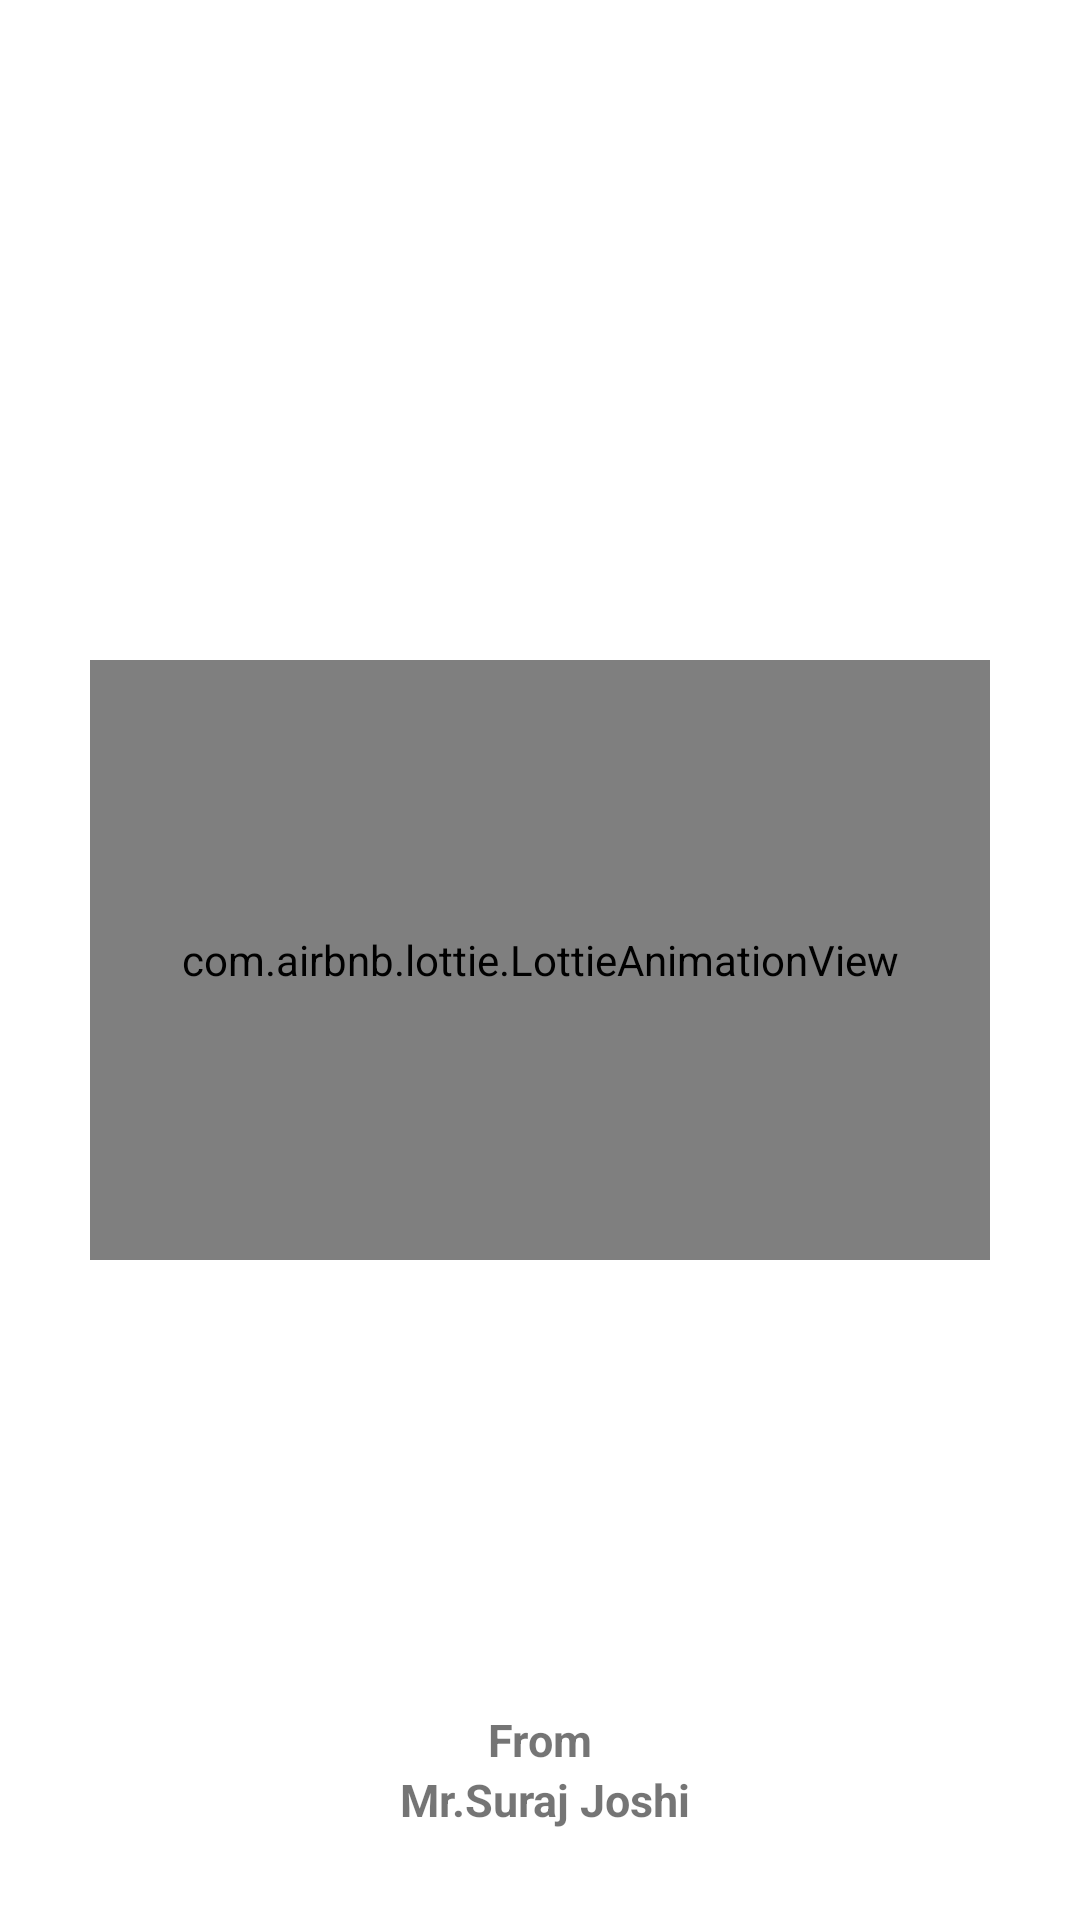

This screen was rendered from an Android layout file. Write that file and the resources it references.
<!-- AndroidManifest.xml: application theme Theme.Video_Calling_App -->
<!-- res/layout/activity_main.xml -->
<?xml version="1.0" encoding="utf-8"?>
<RelativeLayout xmlns:android="http://schemas.android.com/apk/res/android"
    xmlns:app="http://schemas.android.com/apk/res-auto"
    xmlns:tools="http://schemas.android.com/tools"
    android:layout_width="match_parent"
    android:layout_height="match_parent"
    tools:context=".MainActivity">

    <com.airbnb.lottie.LottieAnimationView
        android:id="@+id/animation_view"
        android:layout_width="match_parent"
        android:layout_height="200dp"
        android:layout_centerInParent="true"
        android:layout_margin="30dp"
        app:lottie_rawRes="@raw/videochat"
        app:lottie_loop="true"
        app:lottie_autoPlay="true" />

    <TextView
        android:layout_width="wrap_content"
        android:layout_height="wrap_content"
        android:text="From"
        android:layout_alignParentBottom="true"
        android:layout_centerInParent="true"
        android:textSize="15sp"
        android:textStyle="bold"
        android:layout_marginBottom="50dp"

        />

    <TextView
        android:layout_width="wrap_content"
        android:layout_height="wrap_content"
        android:text=" Mr.Suraj Joshi"
        android:layout_alignParentBottom="true"
        android:layout_centerInParent="true"
        android:textSize="15sp"
        android:textStyle="bold"
        android:layout_marginBottom="30dp" />

</RelativeLayout>
<!-- resources referenced by this layout -->
<resources>
  <style name="Theme.Video_Calling_App" parent="Theme.MaterialComponents.DayNight.DarkActionBar">
          
          <item name="colorPrimary">@color/purple_500</item>
          <item name="colorPrimaryVariant">@color/purple_700</item>
          <item name="colorOnPrimary">@color/white</item>
          
          <item name="colorSecondary">@color/teal_200</item>
          <item name="colorSecondaryVariant">@color/teal_700</item>
          <item name="colorOnSecondary">@color/black</item>
          
          <item name="android:statusBarColor" tools:targetApi="l">?attr/colorPrimaryVariant</item>
          
      </style>
  <!-- not gathered from this repository: default colours our renderer supplied (Android Studio template values) -->
  <color name="purple_500">#FF6200EE</color>
  <color name="purple_700">#FF3700B3</color>
  <color name="teal_200">#FF03DAC5</color>
  <color name="teal_700">#FF018786</color>
  <color name="black">#FF000000</color>
  <color name="white">#FFFFFFFF</color>
</resources>
